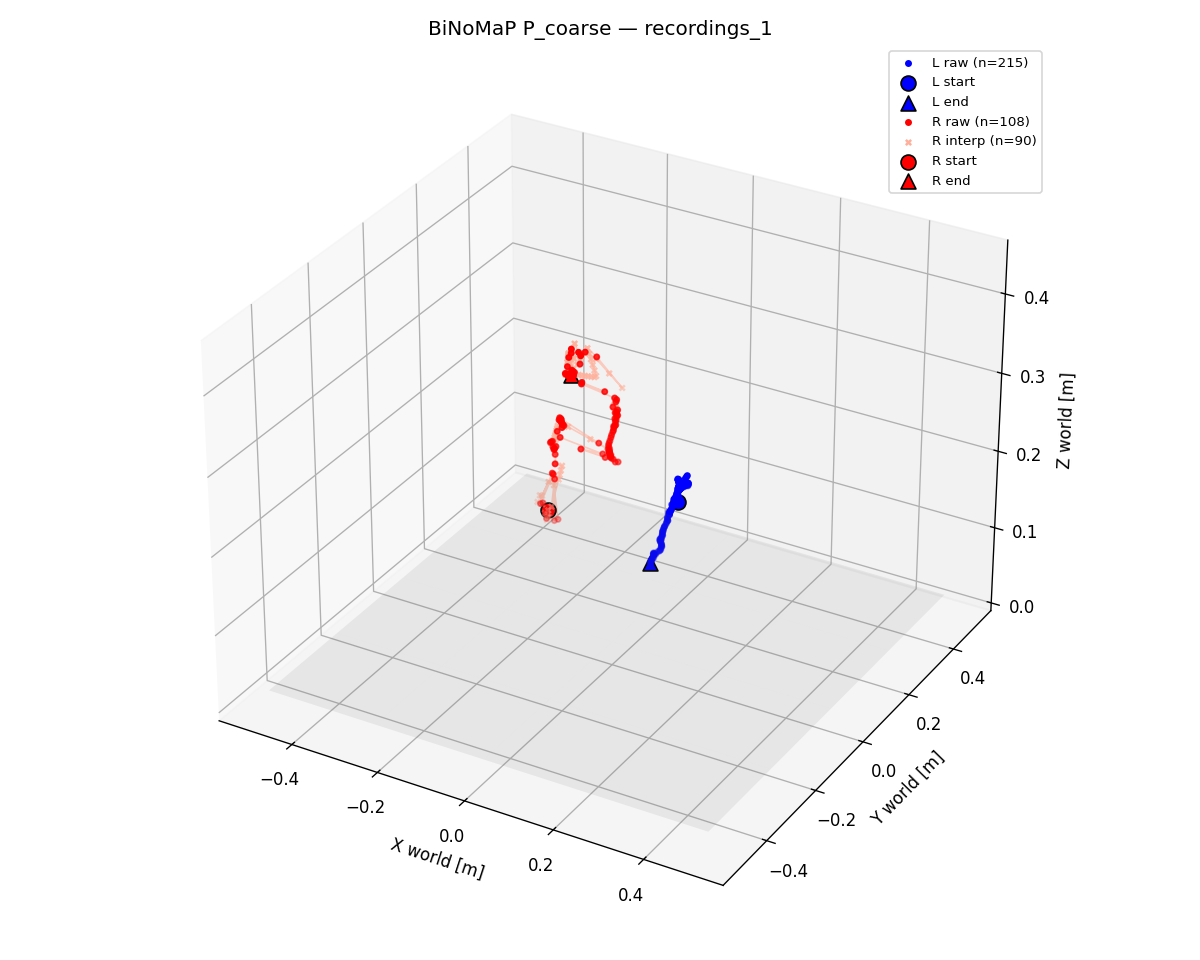

The file beside this chart, header and first rows:
ts_ms, valid_L, interp_L, side_L, pLx, pLy, pLz, qLx, qLy, qLz, qLw, valid_R, interp_R, side_R, pRx, pRy, pRz, qRx, qRy, qRz, qRw
1779152941952, 1, 0, 0, 0.07846, 0.1288, 0.1784, 0.5589, 0.2526, -0.1345, 0.7783, 0, 0, -1, 0.000000, 0.000000, 0.000000, 0.000000, 0.000000, 0.000000, 0.000000
1779152941985, 0, 0, -1, 0.000000, 0.000000, 0.000000, 0.000000, 0.000000, 0.000000, 0.000000, 0, 0, -1, 0.000000, 0.000000, 0.000000, 0.000000, 0.000000, 0.000000, 0.000000
1779152942019, 0, 0, -1, 0.000000, 0.000000, 0.000000, 0.000000, 0.000000, 0.000000, 0.000000, 0, 0, -1, 0.000000, 0.000000, 0.000000, 0.000000, 0.000000, 0.000000, 0.000000
1779152942052, 0, 0, -1, 0.000000, 0.000000, 0.000000, 0.000000, 0.000000, 0.000000, 0.000000, 0, 0, -1, 0.000000, 0.000000, 0.000000, 0.000000, 0.000000, 0.000000, 0.000000
1779152942085, 0, 0, -1, 0.000000, 0.000000, 0.000000, 0.000000, 0.000000, 0.000000, 0.000000, 1, 1, 0, -0.000553, -0.2469, 0.2604, 0.7879, -0.4525, -0.4132, 0.06032
1779152942119, 0, 0, -1, 0.000000, 0.000000, 0.000000, 0.000000, 0.000000, 0.000000, 0.000000, 1, 1, -1, -0.001652, -0.2468, 0.2561, 0.8042, -0.4696, -0.3557, -0.07815
1779152942152, 1, 0, 0, 0.07233, 0.1272, 0.1797, 0.5177, 0.2684, -0.2089, 0.7851, 1, 1, 1, -0.002752, -0.2466, 0.2518, 0.802, -0.4759, -0.2901, -0.2148
1779152942185, 1, 0, 0, 0.0751, 0.1286, 0.1815, 0.5053, 0.282, -0.2503, 0.7762, 1, 1, 0, -0.003851, -0.2464, 0.2475, 0.7813, -0.4712, -0.2178, -0.3465
1779152942219, 1, 0, 0, 0.07284, 0.1279, 0.1801, 0.525, 0.269, -0.2254, 0.7754, 1, 1, 0, -0.007695, -0.248, 0.2563, 0.8, -0.4567, -0.2176, -0.3226
1779152942252, 1, 0, 0, 0.07633, 0.1263, 0.1813, 0.6012, 0.2378, -0.1778, 0.7419, 1, 1, 0, -0.012, -0.2499, 0.2672, 0.8244, -0.4401, -0.2292, -0.2722
1779152942285, 1, 0, 0, 0.07964, 0.1263, 0.1815, 0.5864, 0.2368, -0.2033, 0.7475, 1, 1, 0, -0.0163, -0.2518, 0.2781, 0.8459, -0.4219, -0.2401, -0.221
1779152942319, 1, 0, 0, 0.07585, 0.1241, 0.1814, 0.5446, 0.2656, -0.2709, 0.748, 1, 0, 0, -0.005290, -0.2484, 0.2566, 0.802, -0.3956, -0.2395, -0.3781
1779152942352, 1, 0, 0, 0.07899, 0.1268, 0.1813, 0.6157, 0.2314, -0.1898, 0.7289, 1, 0, 0, -0.006367, -0.244, 0.2485, 0.721, -0.3756, -0.3066, -0.4951
1779152942385, 1, 0, 0, 0.07818, 0.1268, 0.1811, 0.5872, 0.2437, -0.2164, 0.741, 1, 1, -1, -0.007693, -0.2426, 0.2492, -0.7073, 0.3474, 0.3322, 0.5184
1779152942419, 1, 0, 0, 0.08024, 0.1285, 0.1819, 0.5625, 0.2535, -0.2325, 0.7519, 1, 1, 0, -0.008606, -0.2418, 0.251, -0.7067, 0.3177, 0.3485, 0.5275
1779152942452, 1, 0, 0, 0.08087, 0.1279, 0.1824, 0.5617, 0.2434, -0.2256, 0.7579, 1, 0, 0, -0.01171, -0.2481, 0.2684, -0.738, 0.4003, 0.2349, 0.4899
1779152942485, 1, 0, 0, 0.07964, 0.1251, 0.1834, 0.7095, 0.1976, -0.1593, 0.6574, 1, 0, 0, 0.005374, -0.2339, 0.245, 0.7017, -0.3271, -0.3421, -0.5325
1779152942519, 1, 0, 0, 0.08019, 0.1205, 0.1843, 0.81, 0.1504, -0.1294, 0.5518, 1, 0, 1, 0.01054, -0.2406, 0.2995, -0.4439, -0.5955, -0.4052, 0.533
1779152942552, 1, 0, 0, 0.07738, 0.1166, 0.1845, 0.8574, 0.1417, -0.1046, 0.4835, 1, 1, -1, 0.000665, -0.2467, 0.2961, 0.6874, 0.3242, 0.3057, -0.5735
1779152942585, 1, 0, 0, 0.07694, 0.1154, 0.1858, 0.8858, 0.1105, -0.08289, 0.4431, 1, 1, 0, -0.01154, -0.2518, 0.2783, -0.8298, 0.2622, 0.08126, 0.4859
1779152942619, 1, 0, 0, 0.07748, 0.1131, 0.1861, 0.9112, 0.09755, -0.07872, 0.3924, 1, 0, 1, 0.005460, -0.2408, 0.306, 0.4815, 0.5419, 0.4426, -0.5279
1779152942652, 1, 0, 0, 0.07873, 0.1129, 0.1849, 0.9293, 0.08005, -0.07922, 0.3517, 1, 0, 0, 0.01445, -0.2351, 0.2484, 0.736, -0.1461, -0.1589, -0.6416
1779152942685, 1, 0, 0, 0.07968, 0.1132, 0.1853, 0.9505, 0.05815, -0.07748, 0.2951, 1, 1, 0, -0.001699, -0.2418, 0.2504, -0.7118, 0.302, 0.3204, 0.5472
1779152942719, 1, 0, 0, 0.07947, 0.1126, 0.1864, 0.9683, 0.04767, -0.05953, 0.2378, 1, 1, 0, -0.02244, -0.2506, 0.2686, -0.7284, 0.2656, 0.3408, 0.5318
1779152942752, 1, 0, 0, 0.08034, 0.1123, 0.1857, 0.9724, 0.04729, -0.06425, 0.2192, 1, 0, 0, -0.01468, -0.2526, 0.2682, -0.7225, 0.4013, 0.2132, 0.521
1779152942785, 1, 0, 0, 0.08049, 0.115, 0.1862, 0.9759, 0.03665, -0.06222, 0.206, 1, 0, 1, 0.008385, -0.242, 0.3054, -0.442, -0.5407, -0.4521, 0.5549
1779152942819, 1, 0, 0, 0.08222, 0.1155, 0.1875, 0.9848, 0.0264, -0.04095, 0.1667, 1, 1, -1, 0.009836, -0.2423, 0.2922, 0.6786, 0.3438, 0.2691, -0.5907
1779152942852, 1, 0, 0, 0.08038, 0.1146, 0.1869, 0.9764, 0.04122, -0.05133, 0.2055, 1, 1, 0, 0.006072, -0.2455, 0.2659, -0.8284, 0.242, 0.1726, 0.4748
1779152942885, 1, 0, 0, 0.08075, 0.1161, 0.1865, 0.9763, 0.04323, -0.06136, 0.203, 0, 0, -1, 0.000000, 0.000000, 0.000000, 0.000000, 0.000000, 0.000000, 0.000000
1779152942919, 1, 0, 0, 0.0789, 0.1165, 0.1862, 0.9645, 0.03482, -0.07585, 0.2506, 0, 0, -1, 0.000000, 0.000000, 0.000000, 0.000000, 0.000000, 0.000000, 0.000000
1779152942952, 1, 0, 0, 0.08005, 0.117, 0.1866, 0.9502, 0.04436, -0.07878, 0.2983, 0, 0, -1, 0.000000, 0.000000, 0.000000, 0.000000, 0.000000, 0.000000, 0.000000
1779152942985, 1, 0, 0, 0.08049, 0.1196, 0.1866, 0.9628, 0.03295, -0.07274, 0.2582, 0, 0, -1, 0.000000, 0.000000, 0.000000, 0.000000, 0.000000, 0.000000, 0.000000
1779152943019, 1, 0, 0, 0.08052, 0.12, 0.1863, 0.9448, 0.04294, -0.06717, 0.3179, 0, 0, -1, 0.000000, 0.000000, 0.000000, 0.000000, 0.000000, 0.000000, 0.000000
1779152943052, 1, 0, 0, 0.08104, 0.1209, 0.1866, 0.9582, 0.02626, -0.08055, 0.2734, 0, 0, -1, 0.000000, 0.000000, 0.000000, 0.000000, 0.000000, 0.000000, 0.000000
1779152943085, 1, 0, 0, 0.08181, 0.1226, 0.186, 0.9626, 0.01556, -0.07654, 0.2595, 1, 1, -1, 0.01558, -0.2338, 0.2978, 0.8386, -0.3674, -0.3782, 0.1367
1779152943119, 1, 0, 0, 0.08316, 0.1242, 0.1862, 0.965, 0.02014, -0.06556, 0.2531, 1, 1, -1, 0.01708, -0.232, 0.3032, 0.8202, -0.3602, -0.387, 0.2187
1779152943152, 1, 0, 0, 0.08297, 0.125, 0.1863, 0.9639, 0.03111, -0.06075, 0.2575, 1, 1, -1, 0.01858, -0.2302, 0.3086, 0.7958, -0.3504, -0.393, 0.2992
1779152943185, 1, 0, 0, 0.08117, 0.123, 0.1877, 0.9637, 0.02356, -0.05205, 0.261, 1, 1, -1, 0.02007, -0.2284, 0.314, 0.7657, -0.338, -0.3961, 0.3776
1779152943219, 1, 0, 0, 0.08213, 0.1202, 0.1942, 0.9509, 0.018, -0.04931, 0.3049, 0, 0, -1, 0.000000, 0.000000, 0.000000, 0.000000, 0.000000, 0.000000, 0.000000
1779152943252, 1, 0, 0, 0.08919, 0.1228, 0.2059, 0.9242, 0.02183, -0.04561, 0.3785, 0, 0, -1, 0.000000, 0.000000, 0.000000, 0.000000, 0.000000, 0.000000, 0.000000
1779152943285, 1, 0, 0, 0.09815, 0.1306, 0.2149, 0.9143, 0.02927, -0.03925, 0.4021, 0, 0, -1, 0.000000, 0.000000, 0.000000, 0.000000, 0.000000, 0.000000, 0.000000
1779152943319, 1, 0, 0, 0.0972, 0.1291, 0.2137, 0.9263, 0.01969, -0.05033, 0.3728, 0, 0, -1, 0.000000, 0.000000, 0.000000, 0.000000, 0.000000, 0.000000, 0.000000
1779152943352, 1, 0, 0, 0.09567, 0.1269, 0.2118, 0.9389, 0.01501, -0.05221, 0.34, 0, 0, -1, 0.000000, 0.000000, 0.000000, 0.000000, 0.000000, 0.000000, 0.000000
1779152943385, 1, 0, 0, 0.08988, 0.1232, 0.2045, 0.9406, 0.023, -0.06087, 0.3333, 0, 0, -1, 0.000000, 0.000000, 0.000000, 0.000000, 0.000000, 0.000000, 0.000000
1779152943419, 1, 0, 0, 0.08475, 0.1196, 0.1976, 0.9537, 0.02597, -0.06555, 0.2923, 1, 0, 0, 0.01237, -0.2414, 0.3188, 0.7745, -0.09323, -0.4385, 0.4462
1779152943452, 1, 0, 0, 0.0852, 0.121, 0.1975, 0.9597, 0.02758, -0.06172, 0.2727, 1, 0, 1, -0.000545, -0.2107, 0.3484, 0.1604, -0.7295, -0.4548, 0.485
1779152943485, 1, 0, 0, 0.0855, 0.1239, 0.1975, 0.9617, 0.02835, -0.0604, 0.2658, 1, 0, 1, 0.000318, -0.2004, 0.3601, 0.07823, 0.8302, 0.3526, -0.4246
1779152943519, 1, 0, 0, 0.08594, 0.1267, 0.1977, 0.9752, 0.02748, -0.04049, 0.2156, 1, 0, 1, 0.002129, -0.2, 0.3603, 0.1173, 0.8052, 0.3596, -0.4567
1779152943552, 1, 0, 0, 0.08434, 0.1255, 0.1967, 0.9843, 0.02488, -0.02361, 0.1734, 1, 0, 1, 0.000842, -0.1992, 0.361, 0.09723, 0.8037, 0.3638, -0.4607
1779152943585, 1, 0, 0, 0.08302, 0.125, 0.1961, 0.9871, 0.01778, -0.02261, 0.1573, 1, 0, 1, 0.06741, -0.1684, 0.3331, 0.1155, 0.7993, 0.4028, -0.4308
1779152943619, 1, 0, 0, 0.08426, 0.1259, 0.1966, 0.9813, 0.01509, -0.03944, 0.188, 1, 0, 1, 0.08323, -0.16, 0.3258, 0.1153, 0.8133, 0.3968, -0.4097
1779152943652, 1, 0, 0, 0.08492, 0.1271, 0.1973, 0.9575, 0.02984, -0.07147, 0.2777, 1, 1, 1, 0.05341, -0.1765, 0.3378, 0.08323, 0.8301, 0.377, -0.4024
1779152943685, 1, 0, 0, 0.0849, 0.1285, 0.1975, 0.9394, 0.0382, -0.08436, 0.3301, 1, 1, 1, 0.01628, -0.1978, 0.3531, 0.04483, 0.8441, 0.3576, -0.3971
1779152943719, 1, 0, 0, 0.08363, 0.1269, 0.1961, 0.9444, 0.027, -0.08147, 0.3174, 1, 0, 1, 0.01009, -0.2035, 0.3552, 0.06603, 0.8316, 0.3785, -0.4011
1779152943752, 1, 0, 0, 0.08248, 0.1264, 0.1951, 0.9408, 0.02383, -0.08591, 0.3271, 1, 0, 1, 0.006690, -0.2031, 0.3559, 0.03211, 0.8293, 0.3827, -0.406
1779152943785, 1, 0, 0, 0.08311, 0.1284, 0.1958, 0.937, 0.02245, -0.08848, 0.3372, 1, 0, 1, 0.006881, -0.2046, 0.357, 0.02848, 0.8435, 0.3669, -0.3912
1779152943819, 1, 0, 0, 0.0851, 0.132, 0.197, 0.9467, 0.02049, -0.08374, 0.3104, 1, 0, 0, 0.01023, -0.211, 0.3548, -0.2155, 0.4883, 0.3042, -0.7891
1779152943852, 1, 0, 0, 0.08824, 0.1359, 0.1975, 0.9468, 0.02908, -0.08607, 0.3087, 1, 0, 1, 0.009599, -0.2079, 0.3578, 0.07028, -0.7593, -0.4036, 0.5056
1779152943885, 1, 0, 0, 0.08852, 0.1381, 0.1986, 0.9338, 0.03582, -0.09706, 0.3426, 1, 0, 1, 0.006144, -0.2058, 0.3596, 0.004313, 0.8517, 0.3752, -0.3659
1779152943919, 1, 0, 0, 0.08986, 0.1404, 0.1982, 0.9138, 0.04627, -0.09442, 0.3923, 1, 0, 1, 0.005558, -0.2067, 0.3603, -0.01866, 0.8514, 0.4, -0.3387
... 160 more rows
